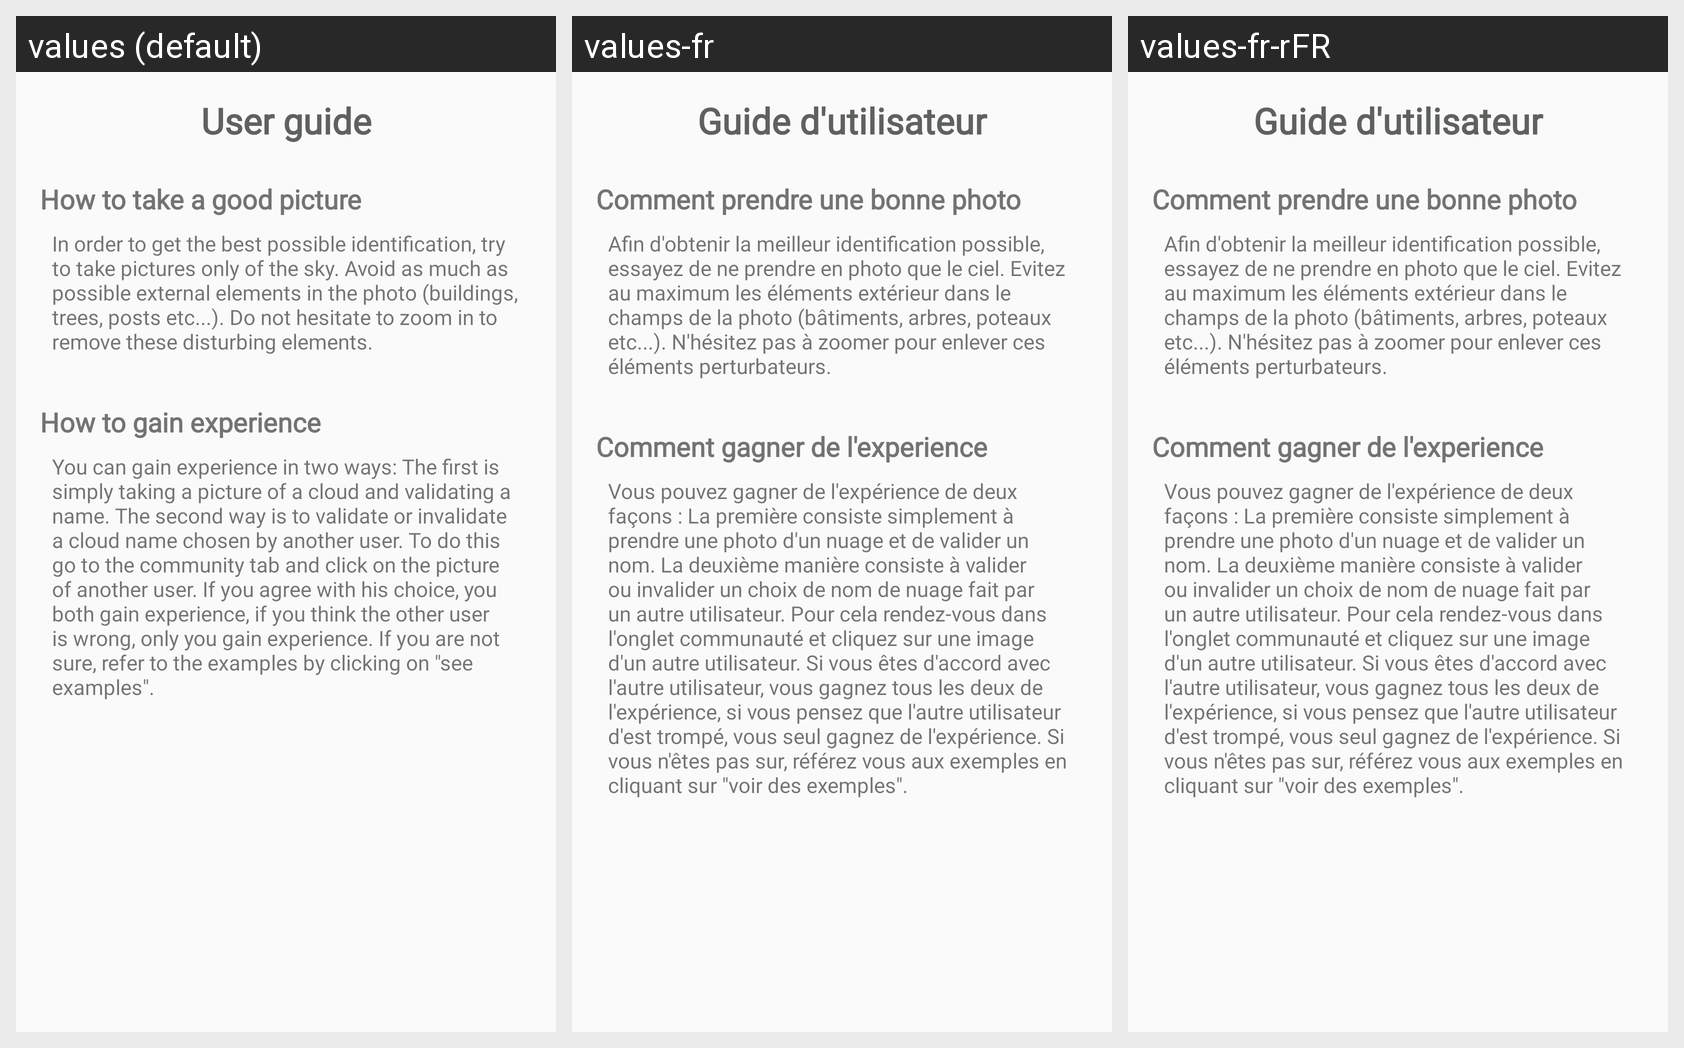

Strings drawn on this Android screen and how each of the app's shown locales translates them:
Android screen res/layout/activity_user_guide.xml rendered under 3 locales, left to right: values (default), values-fr, values-fr-rFR. Device: Nexus 5 (rendered at 1080×1920; each locale shown at half size, 540×960, under a caption strip naming it); theme AppTheme.
Strings drawn on this screen, with the default value and each locale's value (text and hints the layout hard-codes, and strings that could not be matched under every locale, appear in the picture but are not listed):

user_guide
  values: User guide
  values-fr: Guide d'utilisateur
  values-fr-rFR: Guide d'utilisateur  [from values-fr]

comment_prendre_une_photo
  values: How to take a good picture
  values-fr: Comment prendre une bonne photo
  values-fr-rFR: Comment prendre une bonne photo  [from values-fr]

tuto_photo
  values: In order to get the best possible identification, try to take pictures only of the sky. Avoid as much as possible external elements in the photo (buildings, trees, posts etc...). Do not hesitate to zoom in to remove these disturbing elements.
  values-fr: Afin d'obtenir la meilleur identification possible, essayez de ne prendre en photo que le ciel. Evitez au maximum les éléments extérieur dans le champs de la photo (bâtiments, arbres, poteaux etc...). N'hésitez pas à zoomer pour enlever ces éléments perturbateurs.
  values-fr-rFR: Afin d'obtenir la meilleur identification possible, essayez de ne prendre en photo que le ciel. Evitez au maximum les éléments extérieur dans le champs de la photo (bâtiments, arbres, poteaux etc...). N'hésitez pas à zoomer pour enlever ces éléments perturbateurs.  [from values-fr]

comment_gagner_de_l_experience
  values: How to gain experience
  values-fr: Comment gagner de l'experience
  values-fr-rFR: Comment gagner de l'experience  [from values-fr]

tuto_experience
  values: You can gain experience in two ways: The first is simply taking a picture of a cloud and validating a name. The second way is to validate or invalidate a cloud name chosen by another user. To do this go to the community tab and click on the picture of another user. If you agree with his choice, you both gain experience, if you think the other user is wrong, only you gain experience. If you are …[clipped]
  values-fr: Vous pouvez gagner de l'expérience de deux façons : La première consiste simplement à prendre une photo d'un nuage et de valider un nom. La deuxième manière consiste à valider ou invalider un choix de nom de nuage fait par un autre utilisateur. Pour cela rendez-vous dans l'onglet communauté et cliquez sur une image d'un autre utilisateur. Si vous êtes d'accord avec l'autre utilisateur, vous …[clipped]
  values-fr-rFR: Vous pouvez gagner de l'expérience de deux façons : La première consiste simplement à prendre une photo d'un nuage et de valider un nom. La deuxième manière consiste à valider ou invalider un choix de nom de nuage fait par un autre utilisateur. Pour cela rendez-vous dans l'onglet communauté et cliquez sur une image d'un autre utilisateur. Si vous êtes d'accord avec l'autre utilisateur, vous …[clipped]  [from values-fr]
